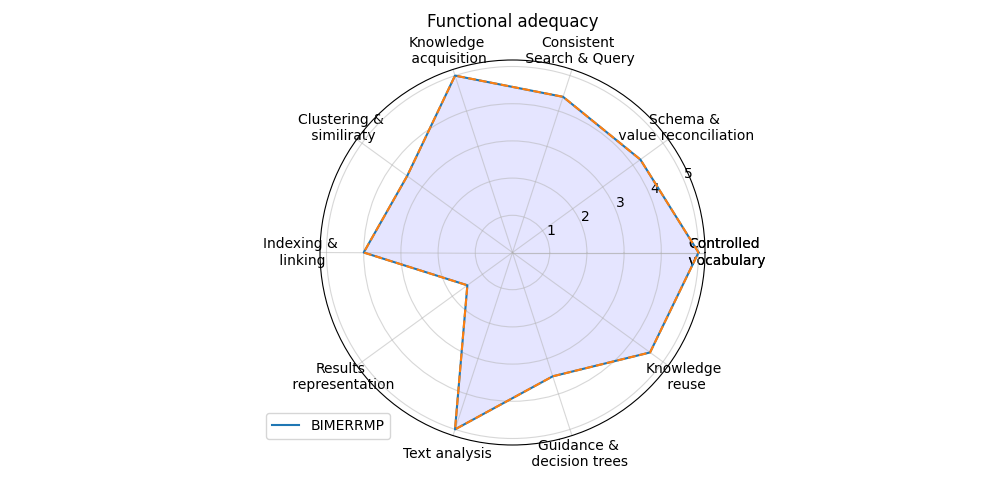

Data behind this chart, as committed beside it:
; Score
Controlled? vocabulary; 5.0
Schema &? value reconciliation; 4.25
Consistent? Search & Query; 4.4
Knowledge? acquisition; 5.0
Clustering &? similiraty; 3.5
Indexing &? linking; 4.0
Results? representation; 1.5
Text analysis; 5.0
Guidance &? decision trees; 3.5
Knowledge? reuse; 4.571
